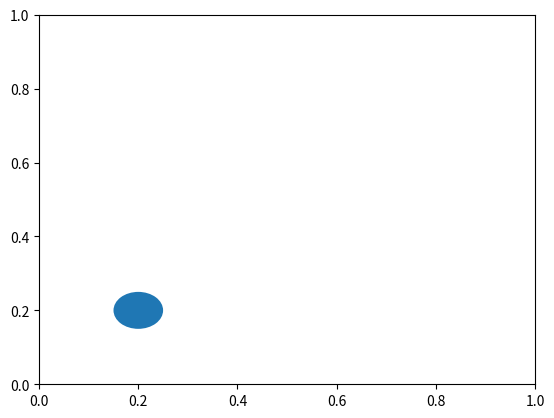

Write the Python code that produced this figure. (Note: this script raises an exception after producing the figure.)
# -*- coding: utf-8 -*-

if __name__ == '__main__':
    import numpy as np
    import matplotlib.pyplot as plt
    import matplotlib.patches as mpathes

    fig,ax = plt.subplots()
    xy1 = np.array([0.2,0.2])
    xy2 = np.array([0.2,0.8])
    xy3 = np.array([0.8,0.2])
    xy4 = np.array([0.8,0.8])
    xy5 = np.array([0.45,0.5])
    #圆形
    circle = mpathes.Circle(xy1,0.05)
    ax.add_patch(circle)
    #三角形
    rect = mpathes.RegularPolygon(xy5,3,0.1,color='r')
    ax.add_patch(rect)
    #长方形
    rect = mpathes.Rectangle(xy2,0.2,0.1,color='r')
    ax.add_patch(rect)
    #多边形
    polygon = mpathes.RegularPolygon(xy3,5,0.1,color='g')
    ax.add_patch(polygon)
    #椭圆形
    ellipse = mpathes.Ellipse(xy4,0.4,0.2,color='y')
    ax.add_patch(ellipse)

    plt.axis('equal')
    plt.grid()
    plt.show()


    import matplotlib.pyplot as plt

    # 位置
    l = [[120.7015202,36.37423,0],
    [120.7056165,36.37248342,4],
    [120.70691,36.37579616,3],
    [120.7031731,36.37753964,5],
    [120.7011609,36.37905063,10],
    [120.6973521,36.37876006,8],
    [120.6928965,36.37800457,6],
    [120.6943337,36.37521499,7],
    [120.6962022,36.37643544,9],
    [120.6987175,36.37457569,1],
    [120.6997954,36.37591239,2],
    [120.7015202,36.37423,0]]


    def drawPic(dots):
        plt.figure(figsize=(10,6))
        plt.xlim(120.692,120.708,0.002)
        plt.ylim(36.372,36.380,0.001)
        # for i in range(len(dots)-1):
        #     plt.text(l[i][0],l[i][1],'C'+str(l[i][2]),color='#0085c3',fontproperties="simhei")
        #     plt.plot(l[i][0],l[i][1],'o',color='#0085c3')
        #连接各个点
        for i in range(len(dots)-1):
            print(i)
            start = (l[i][0],l[i+1][0])
            end = (l[i][1],l[i+1][1])
            plt.plot(start,end,'-o',color='#0085c3')
        plt.show()

    drawPic(l)

    # x轴放在顶部
    values = [-1, -2, -3, -1, -5, -4]
    fig, ax = plt.subplots()
    ax.plot(values, '.-r')
    # ax.invert_yaxis()
    ax.xaxis.tick_top()
    plt.show()


    plt.figure()
    ax = plt.subplot(111)
    ax.plot([1,2,3,1,5,6])
    ax.fill_between([1, 3], [1, 5], color='grey', alpha=0.2)
    ax.fill_betweenx([2, 4], [1, 5], color='blue', alpha=0.5)
    ax.fill_between([3.5, 5], 0, 6, color='red', alpha=0.5)
    print(ax.axis())
    ax.fill_between([3.5, 5], ax.axis()[2], ax.axis()[3],
                    color='yellow', alpha=0.5)
    ax.fill_betweenx([5, 6], ax.axis()[0], ax.axis()[1],
                     color='black', alpha=0.5)
    plt.show()

    plt.figure()
    ax = plt.subplot(111)
    ax2 = ax.twinx()
    y2 = [0.0, -0.1, -0.2, -0.25, -0.2, -0.05, -0.1]
    # ax2.stackplot(range(0, len(y2)), y2, color='c', alpha=0.3)
    ax2.plot(y2, '-', alpha=0.3)
    ax2.fill_between(range(0, len(y2)), y2, color='c', alpha=0.3)
    ax2.set_ylim([-0.5, 0.0])
    # ax2.invert_xaxis()
    y1 = [1,2,3,1,5,6]
    ax.plot(y1, '.-k')
    ax.axhline(y=2.5, c='r', ls='-', lw=1.5, alpha=1)
    # ax.stackplot(range(0, len(y1)), y1)
    ax2.spines['top'].set_color('none')
    ax.spines['top'].set_color('none')
    # ax2.spines['right'].set_color('none')
    # ax.spines['right'].set_color('none')
    ax2.xaxis.set_ticks_position('top')
    ax.xaxis.set_ticks_position('top')
    plt.show()



    import numpy as np
    import matplotlib.pyplot as plt

    a = [5, 10, 15, 10, 5]
    b = [5, 5, 10, 15, 10]

    c = [5, 5, 10, 15, 10]
    d = [5, 10, 5, 10, 15]

    e = [1, 2, 2, 1]
    f = [3, 3, 4, 4]

    plt.subplot(221)
    plt.plot(a, b, '-o')
    plt.fill(a, b, 'r')
    for index, item in enumerate(zip(a, b), 1):
        plt.text(item[0], item[1], index)

    plt.subplot(222)
    plt.plot(c, d, 'o')
    plt.fill(c, d, alpha=0.5)
    for index, item in enumerate(zip(c, d), 1):
        plt.text(item[0], item[1], index)

    plt.subplot(223)
    plt.fill(e, f)

    plt.subplot(224)
    plt.fill("time", "signal",
             data={"time": [2, 4, 4], "signal": [3, 4, 3]})

    plt.show()
